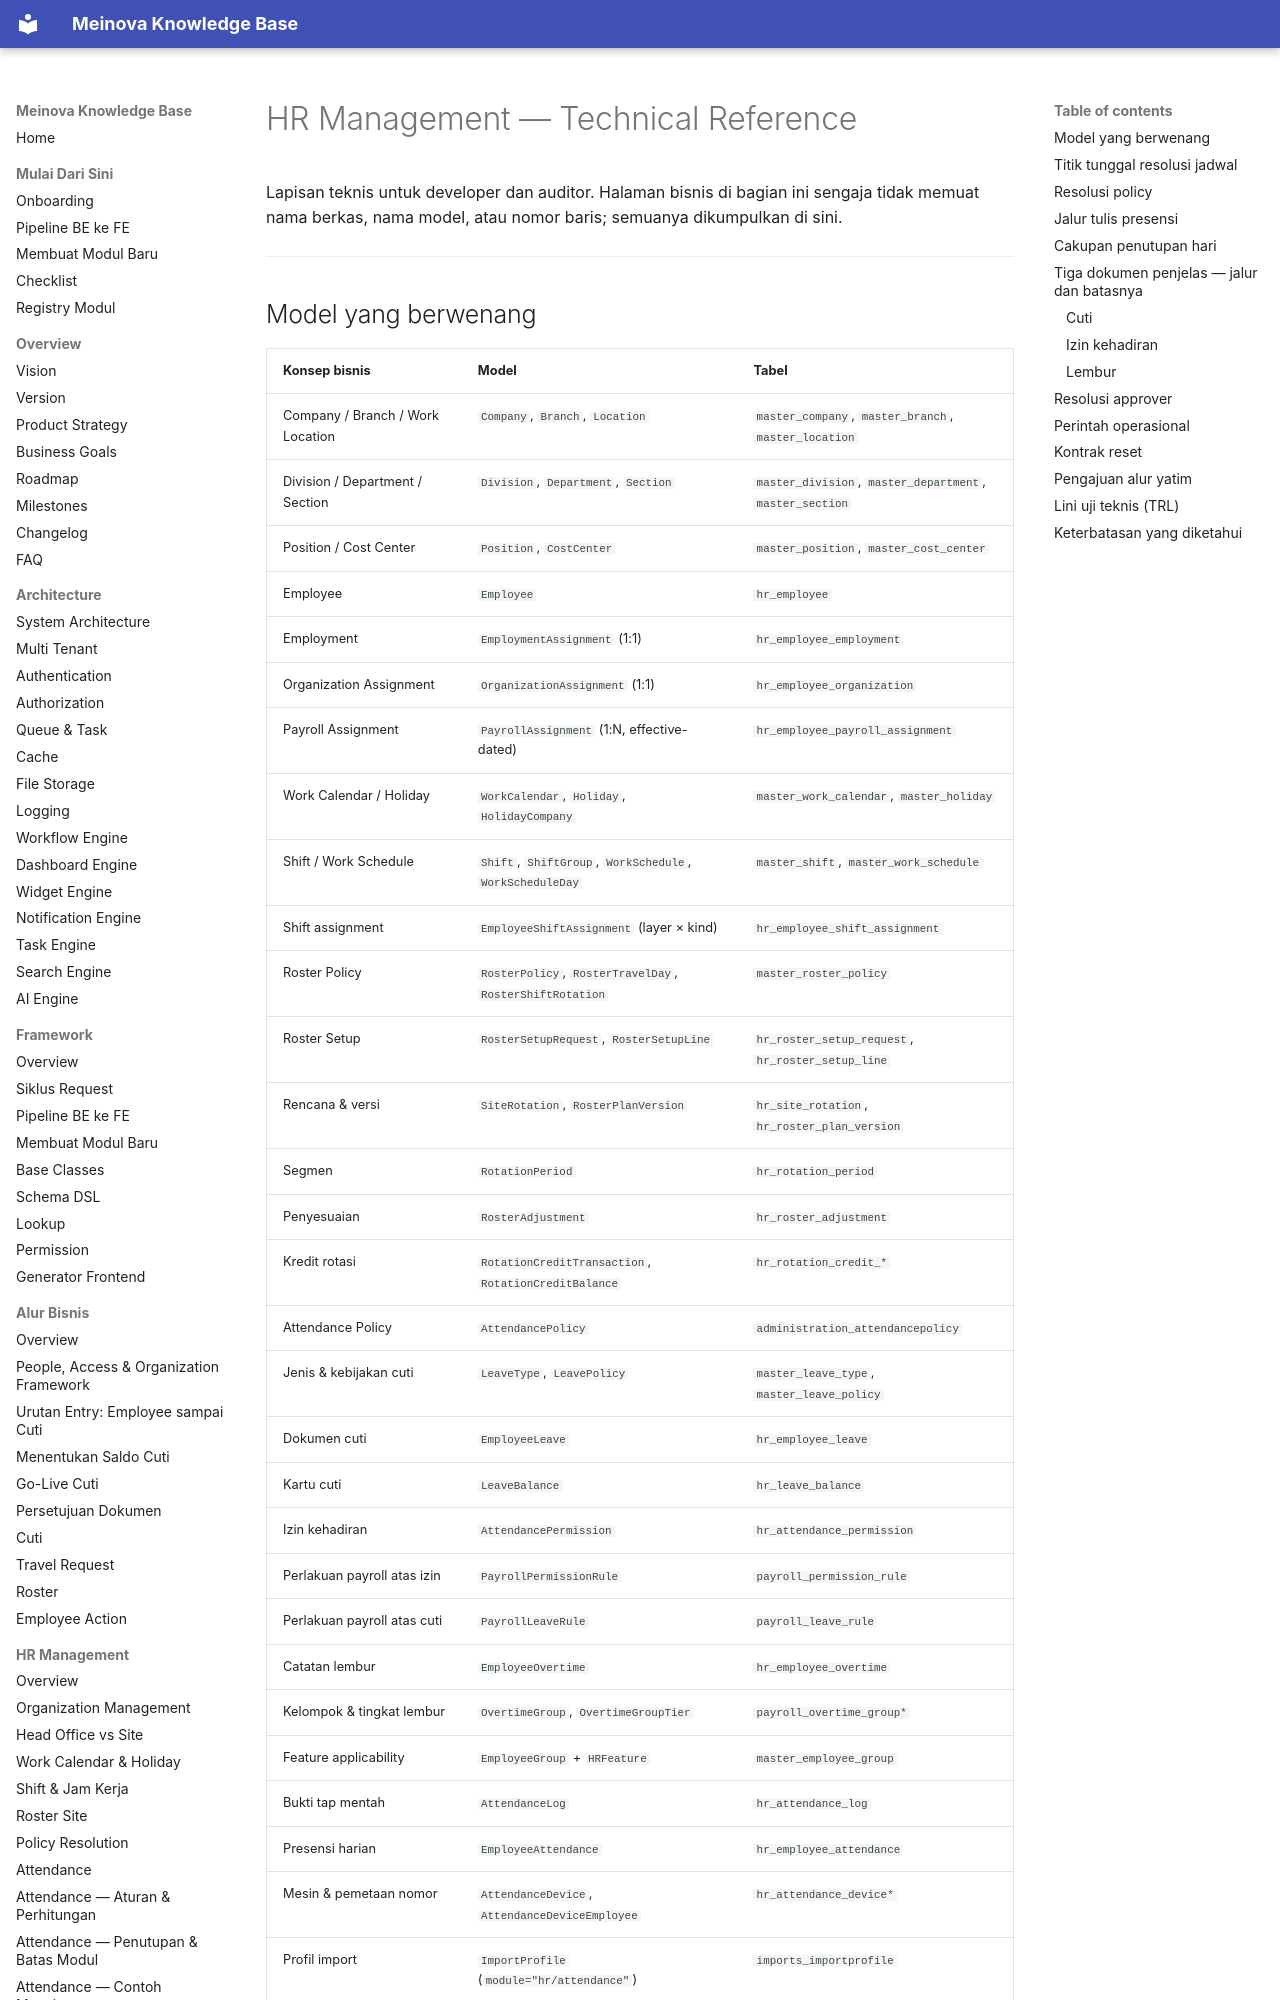

repository: 21bria/meinova-erp-api · page: 10-hr-management/Technical-Reference/index.html · generator: mkdocs

# HR Management — Technical Reference

Lapisan teknis untuk developer dan auditor. Halaman bisnis di bagian ini sengaja tidak memuat nama berkas, nama model, atau nomor baris; semuanya dikumpulkan di sini.

---

## Model yang berwenang

| Konsep bisnis | Model | Tabel |
|---|---|---|
| Company / Branch / Work Location | `Company`, `Branch`, `Location` | `master_company`, `master_branch`, `master_location` |
| Division / Department / Section | `Division`, `Department`, `Section` | `master_division`, `master_department`, `master_section` |
| Position / Cost Center | `Position`, `CostCenter` | `master_position`, `master_cost_center` |
| Employee | `Employee` | `hr_employee` |
| Employment | `EmploymentAssignment` (1:1) | `hr_employee_employment` |
| Organization Assignment | `OrganizationAssignment` (1:1) | `hr_employee_organization` |
| Payroll Assignment | `PayrollAssignment` (1:N, effective-dated) | `hr_employee_payroll_assignment` |
| Work Calendar / Holiday | `WorkCalendar`, `Holiday`, `HolidayCompany` | `master_work_calendar`, `master_holiday` |
| Shift / Work Schedule | `Shift`, `ShiftGroup`, `WorkSchedule`, `WorkScheduleDay` | `master_shift`, `master_work_schedule` |
| Shift assignment | `EmployeeShiftAssignment` (layer × kind) | `hr_employee_shift_assignment` |
| Roster Policy | `RosterPolicy`, `RosterTravelDay`, `RosterShiftRotation` | `master_roster_policy` |
| Roster Setup | `RosterSetupRequest`, `RosterSetupLine` | `hr_roster_setup_request`, `hr_roster_setup_line` |
| Rencana & versi | `SiteRotation`, `RosterPlanVersion` | `hr_site_rotation`, `hr_roster_plan_version` |
| Segmen | `RotationPeriod` | `hr_rotation_period` |
| Penyesuaian | `RosterAdjustment` | `hr_roster_adjustment` |
| Kredit rotasi | `RotationCreditTransaction`, `RotationCreditBalance` | `hr_rotation_credit_*` |
| Attendance Policy | `AttendancePolicy` | `administration_attendancepolicy` |
| Jenis & kebijakan cuti | `LeaveType`, `LeavePolicy` | `master_leave_type`, `master_leave_policy` |
| Dokumen cuti | `EmployeeLeave` | `hr_employee_leave` |
| Kartu cuti | `LeaveBalance` | `hr_leave_balance` |
| Izin kehadiran | `AttendancePermission` | `hr_attendance_permission` |
| Perlakuan payroll atas izin | `PayrollPermissionRule` | `payroll_permission_rule` |
| Perlakuan payroll atas cuti | `PayrollLeaveRule` | `payroll_leave_rule` |
| Catatan lembur | `EmployeeOvertime` | `hr_employee_overtime` |
| Kelompok & tingkat lembur | `OvertimeGroup`, `OvertimeGroupTier` | `payroll_overtime_group*` |
| Feature applicability | `EmployeeGroup` + `HRFeature` | `master_employee_group` |
| Bukti tap mentah | `AttendanceLog` | `hr_attendance_log` |
| Presensi harian | `EmployeeAttendance` | `hr_employee_attendance` |
| Mesin & pemetaan nomor | `AttendanceDevice`, `AttendanceDeviceEmployee` | `hr_attendance_device*` |
| Profil import | `ImportProfile` (`module="hr/attendance"`) | `imports_importprofile` |

---
